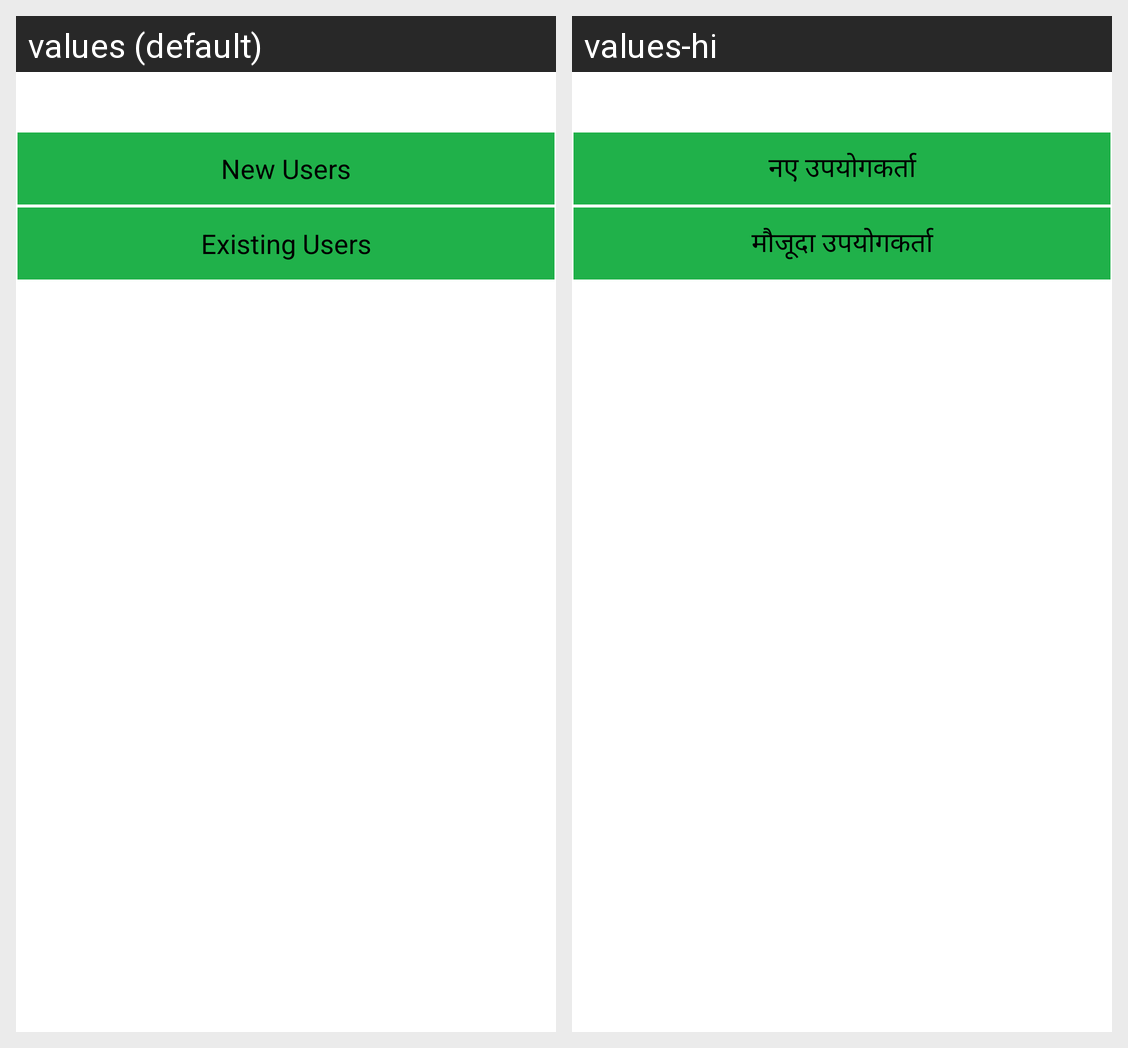

The same Android screen rendered under two of its app's locales, left to right. List the strings drawn on it with the default value and each locale's translation.
Android screen res/layout/activity_landing.xml rendered under 2 locales, left to right: values (default), values-hi. Device: Nexus 5 (rendered at 1080×1920; each locale shown at half size, 540×960, under a caption strip naming it); theme AppTheme.
Strings drawn on this screen, with the default value and each locale's value (text and hints the layout hard-codes, and strings that could not be matched under every locale, appear in the picture but are not listed):

newUsers
  values: New Users
  values-hi: नए उपयोगकर्ता

existingUsers
  values: Existing Users
  values-hi: मौजूदा उपयोगकर्ता
